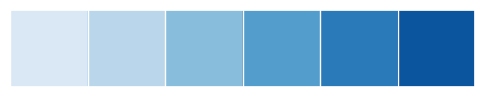
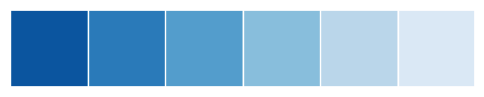

Source code (Python) for these figures, in order:
import seaborn as sns
import numpy as np
import matplotlib.pyplot as plt

sns.set(rc={"figure.figsize": (6, 6)})  # 设置面板的长宽

sns.palplot(sns.color_palette("Blues"))  # 由浅到深
sns.palplot(sns.color_palette("Blues_r"))  # 由深到浅
plt.show()